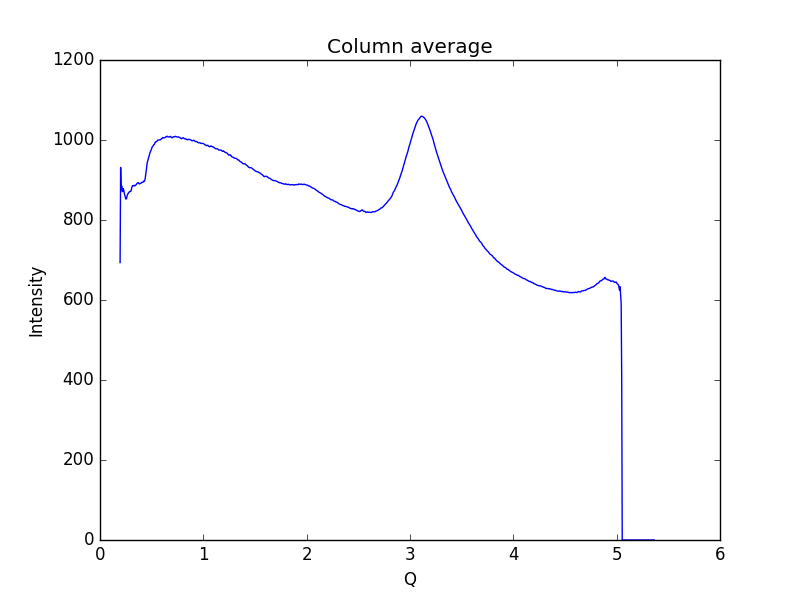

The data file committed next to this chart (first rows):
0.19448614755544588, 693.524
0.1997, 931.5
0.2048, 876.1
0.21, 885.1
0.2152, 871
0.2204, 872.1
0.2255, 878.5
0.2307, 873.5
0.2359, 865.7
0.2411, 861.4
0.2462, 855.6
0.2514, 852.3
0.2566, 853.2
0.2618, 860.1
0.2669, 863.9
0.2721, 866.5
0.2773, 868.6
0.2825, 869.6
0.2876, 871.4
0.2928, 871.2
0.298, 871.6
0.3032, 875
0.3083, 881.6
0.3135, 885.4
0.3187, 886.1
0.3239, 886
0.329, 885.3
0.3342, 886.7
0.3394, 885.7
0.3446, 886.8
0.3497, 888
0.3549, 890.2
0.3601, 891.9
0.3653, 893.1
0.3704, 893.3
0.3756, 891.7
0.3808, 890
0.386, 891.4
0.3911, 891.5
0.3963, 891.8
0.4015, 893
0.4067, 894.6
0.4118, 894.6
0.417, 894.5
0.4222, 897.1
0.4274, 896.6
0.4325, 898.7
0.4377, 904.6
0.4429, 914.4
0.4481, 924.6
0.4532, 936.1
0.4584, 944.5
0.4636, 949.6
0.4688, 954.7
0.4739, 960.1
0.4791, 965.4
0.4843, 968.8
0.4895, 972.1
0.4946, 975.2
0.4998, 978.2
0.505, 982.9
... 939 more rows
